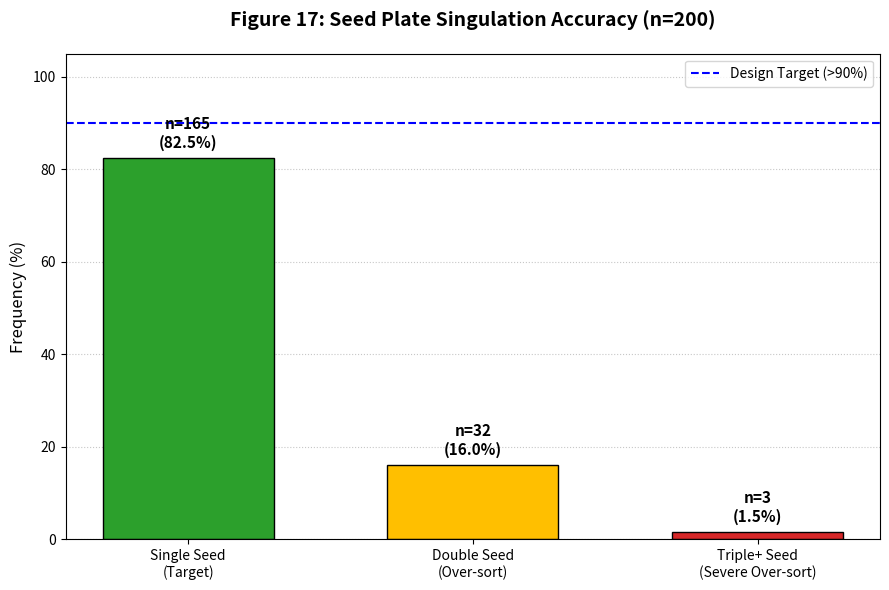

Recreate this plot in Python. (Note: this script raises an exception after producing the figure.)
"""
PROJECT: Autonomous Smart Maize Planter
MODULE: Data Analysis - Seed Plate Sorting Accuracy
GOAL: Generate a bar chart illustrating singulation performance.
"""

import matplotlib.pyplot as plt
import pandas as pd
import os

# 1. Configuration
OUTPUT_FILE = '../outputs/Figure_17_SortingAccuracy.png'

def main():
    print("--- MECHATRONICS DATA ANALYSIS ---")
    
    # 2. Ingest the manual bench-test data
    categories = ['Single Seed\n(Target)', 'Double Seed\n(Over-sort)', 'Triple+ Seed\n(Severe Over-sort)']
    counts = [165, 32, 3]
    total_seeds = sum(counts)
    
    # Calculate percentages
    percentages = [(x / total_seeds) * 100 for x in counts]

    # 3. Initialise the Plot
    plt.figure(figsize=(9, 6))
    
    # Custom colours: Green for success, Amber for moderate error, Red for severe error
    bar_colours = ['#2ca02c', '#ffbf00', '#d62728']
    
    bars = plt.bar(categories, percentages, color=bar_colours, edgecolor='black', width=0.6)

    # 4. Add data labels on top of each bar
    for bar, count, pct in zip(bars, counts, percentages):
        height = bar.get_height()
        # Display both the raw count and the percentage
        plt.text(bar.get_x() + bar.get_width() / 2, height + 1.5, 
                 f'n={count}\n({pct:.1f}%)', 
                 ha='center', va='bottom', fontweight='bold', fontsize=11)

    # 5. Styling and Typography
    plt.title('Figure 17: Seed Plate Singulation Accuracy (n=200)', fontsize=14, fontweight='bold', pad=20)
    plt.ylabel('Frequency (%)', fontsize=12)
    
    # Set Y-axis limit slightly higher than 100 to give the labels room
    plt.ylim(0, 105)
    
    # Draw a reference line for the 90% engineering target
    plt.axhline(y=90, color='blue', linestyle='--', linewidth=1.5, label='Design Target (>90%)')
    plt.legend(loc='upper right')
    
    # Clean up the grid
    plt.grid(axis='y', linestyle=':', alpha=0.7)
    plt.gca().set_axisbelow(True)

    plt.tight_layout()

    # 6. Export
    os.makedirs('../outputs', exist_ok=True)
    plt.savefig(OUTPUT_FILE, dpi=300)
    print(f"Success! High-resolution graph saved to: {OUTPUT_FILE}")
    plt.show()

if __name__ == "__main__":
    main()
